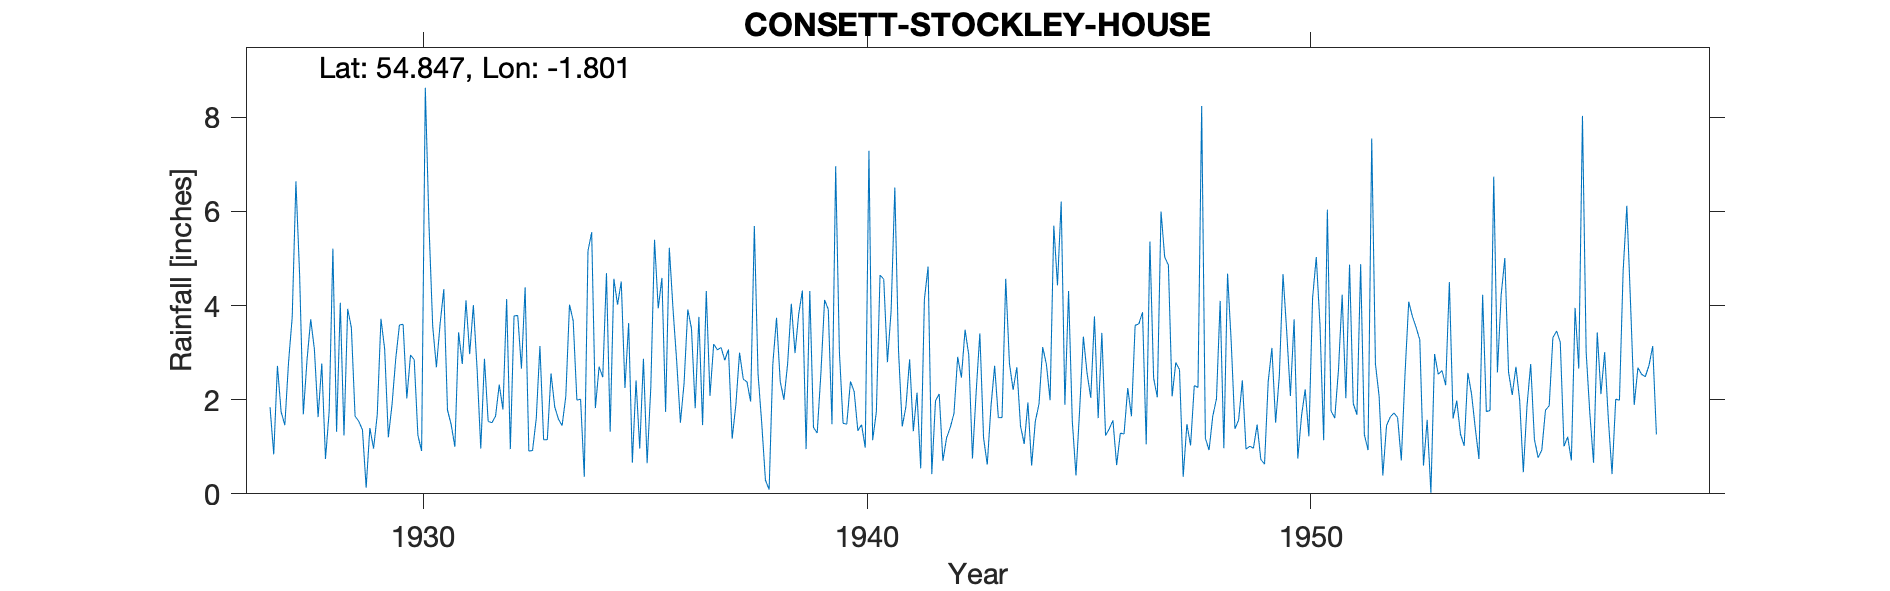

The data file committed next to this chart (first rows):
CONSETT CROOKHALL, STOCKLEY HOUSE, , , , , , , , , , , , , , , , , , , , , , , 
Grid ref, NZ129503, Long, -1.801, Lat, 54.85, Elevation, 642, ft, , , , , , , , , , , , , , , 
Station no, 3546, , , , , , , , , , , , , , , , , , , , , , 
, 1920, 1921, 1922, 1923, 1924, 1925, 1926, 1927, 1928, 1929, 1930, 1931, 1932, 1933, 1934, 1935, 1936, 1937, 1938, 1939, 1940, 1941, 1942
January, , , , , , , , 1.84, 3.07, 1.54, 3.6, 1.78, 1.51, 1.59, 2.01, 2.25, 5.23, 3.18, 2.55, 4.32, 1.48, 3.89, 1.98
February, , , , , , , , 0.84, 1.63, 1.36, 2.03, 1.47, 1.65, 3.14, 0.36, 3.63, 3.93, 3.06, 1.5, 0.95, 2.39, 6.51, 2.12
March, , , , , , , , 2.72, 2.77, 0.13, 2.95, 1, 2.32, 1.15, 5.16, 0.66, 2.81, 3.11, 0.29, 4.31, 2.17, 3.04, 0.7
April, , , , , , , , 1.74, 0.74, 1.4, 2.85, 3.43, 1.79, 1.15, 5.56, 2.41, 1.51, 2.84, 0.09, 1.41, 1.34, 1.43, 1.19
May, , , , , , , , 1.46, 1.76, 0.96, 1.24, 2.76, 4.14, 2.56, 1.82, 0.96, 2.36, 3.07, 2.76, 1.29, 1.47, 1.85, 1.41
June, , , , , , , , 2.79, 5.21, 1.68, 0.91, 4.11, 0.95, 1.85, 2.7, 2.87, 3.92, 1.17, 3.74, 2.56, 0.98, 2.86, 1.71
July, , , , , , , , 3.76, 1.32, 3.72, 8.63, 2.97, 3.78, 1.59, 2.48, 0.65, 3.51, 1.89, 2.39, 4.12, 7.29, 1.33, 2.91
August, , , , , , , , 6.64, 4.06, 3.08, 5.7, 4.01, 3.79, 1.45, 4.69, 2.28, 1.82, 3, 2, 3.92, 1.14, 2.15, 2.47
September, , , , , , , , 4.65, 1.24, 1.2, 3.56, 2.66, 2.66, 2.07, 1.32, 5.4, 3.76, 2.44, 2.76, 1.48, 1.74, 0.54, 3.49
October, , , , , , , , 1.69, 3.93, 1.9, 2.69, 0.96, 4.39, 4.02, 4.57, 3.94, 1.46, 2.38, 4.04, 6.96, 4.65, 4.13, 2.95
November, , , , , , , , 2.84, 3.53, 2.87, 3.61, 2.87, 0.91, 3.68, 4.02, 4.59, 4.31, 1.96, 2.99, 3.03, 4.56, 4.83, 0.75
December, , , , , , , , 3.71, 1.65, 3.59, 4.35, 1.54, 0.92, 1.99, 4.51, 1.74, 2.08, 5.69, 3.82, 1.5, 2.8, 0.42, 2.16
Total, , , , , , , , 34.68, 30.91, 23.43, 42.12, 29.56, 28.81, 26.24, 39.2, 31.38, 36.7, 33.79, 28.93, 35.85, 32.01, 32.98, 23.84
1944 total - arithmetic, , , , , , , , , , , , , , , , , , , , , , , 
